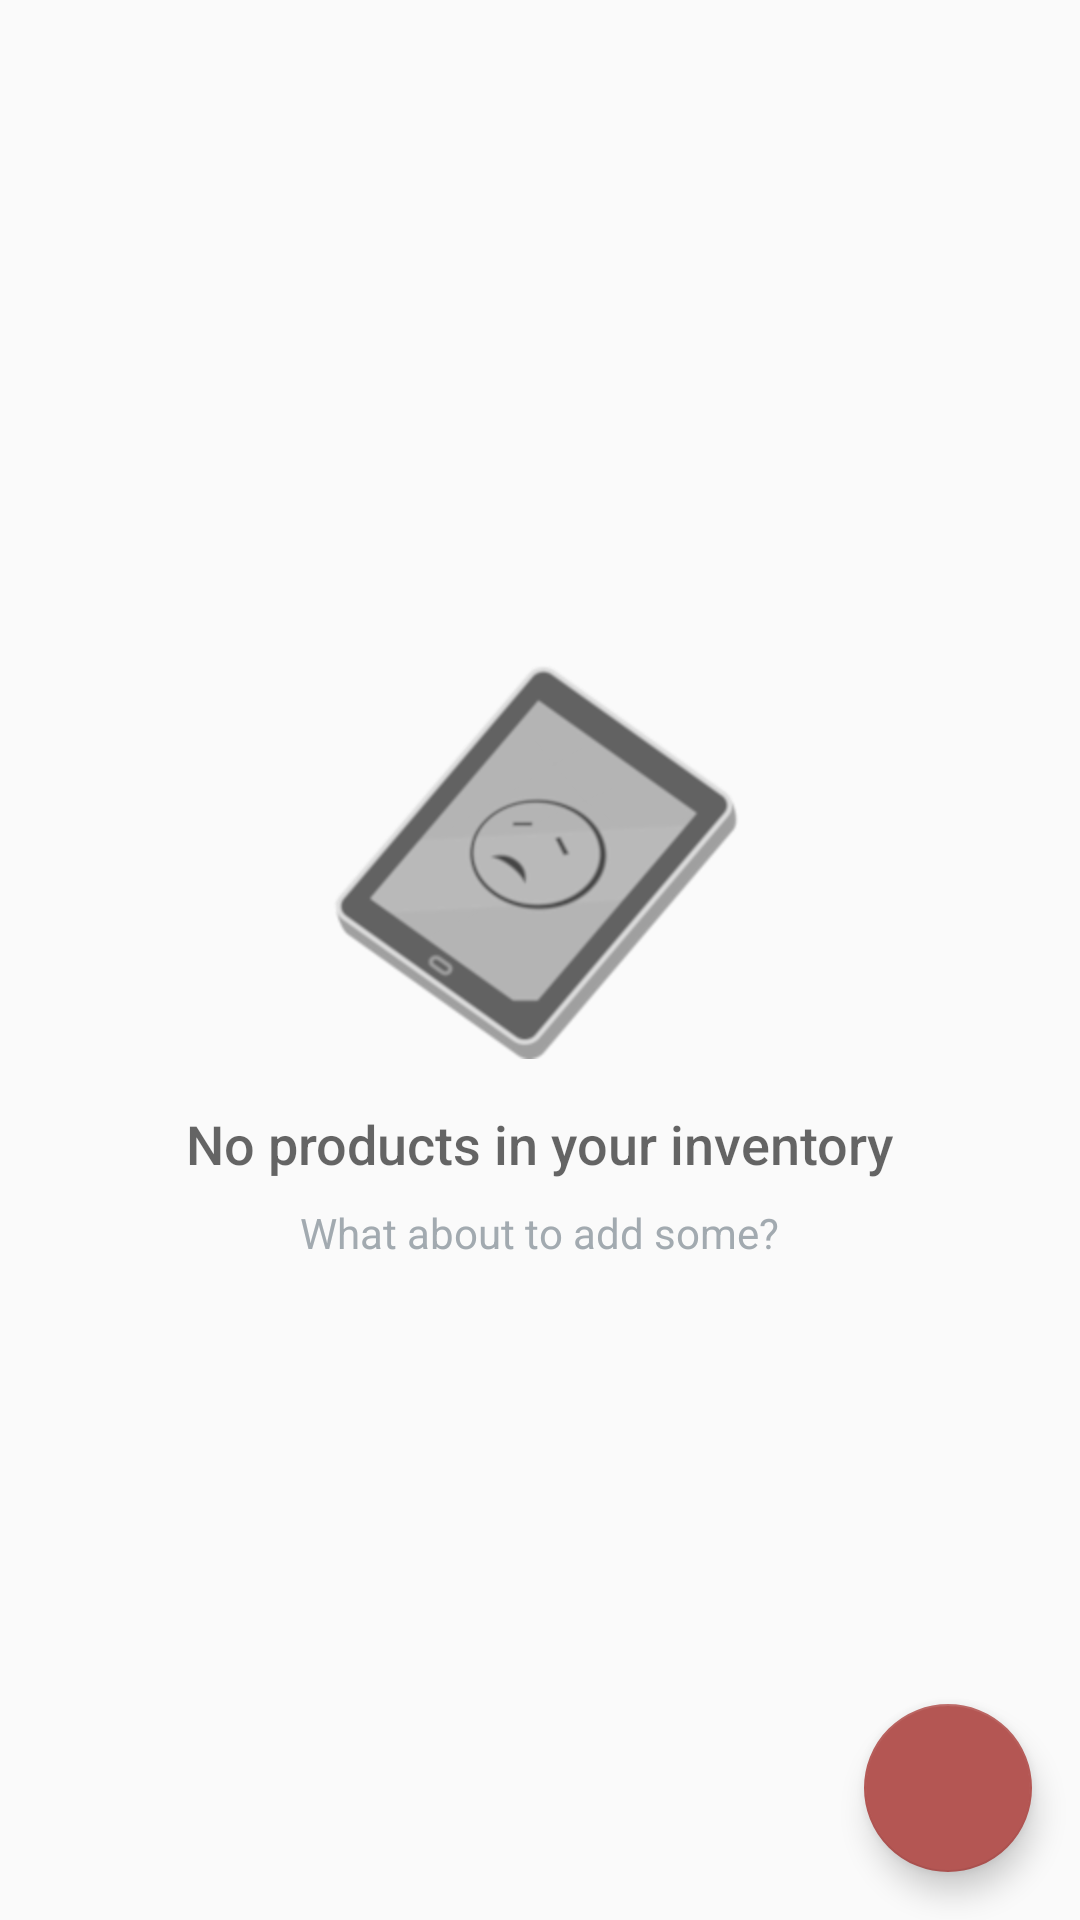

Layout XML and referenced resources for this Android screen:
<!-- AndroidManifest.xml: application theme AppTheme -->
<!-- res/layout/activity_catalog.xml -->
<?xml version="1.0" encoding="utf-8"?>
<RelativeLayout
    xmlns:android="http://schemas.android.com/apk/res/android"
    xmlns:tools="http://schemas.android.com/tools"
    android:layout_width="match_parent"
    android:layout_height="match_parent"
    tools:context=".CatalogActivity">

    <ListView
        android:id="@+id/list"
        android:layout_width="match_parent"
        android:layout_height="match_parent"/>

    
    <RelativeLayout
        android:id="@+id/empty_view"
        android:layout_width="wrap_content"
        android:layout_height="wrap_content"
        android:layout_centerInParent="true">

        <ImageView
            android:id="@+id/iv_empty_inventory"
            android:layout_width="wrap_content"
            android:layout_height="wrap_content"
            android:layout_centerHorizontal="true"
            android:src="@drawable/no_products"/>

        <TextView
            android:id="@+id/tv_message_empty_inventory"
            android:layout_width="wrap_content"
            android:layout_height="wrap_content"
            android:layout_below="@+id/iv_empty_inventory"
            android:layout_centerHorizontal="true"
            android:fontFamily="sans-serif-medium"
            android:paddingTop="16dp"
            android:text="No products in your inventory"
            android:textAppearance="?android:textAppearanceMedium"/>

        <TextView
            android:id="@+id/empty_subtitle_text"
            android:layout_width="wrap_content"
            android:layout_height="wrap_content"
            android:layout_below="@+id/tv_message_empty_inventory"
            android:layout_centerHorizontal="true"
            android:fontFamily="sans-serif"
            android:paddingTop="8dp"
            android:text="What about to add some?"
            android:textAppearance="?android:textAppearanceSmall"
            android:textColor="#A2AAB0"/>
    </RelativeLayout>

    <android.support.design.widget.FloatingActionButton
        android:id="@+id/fab"
        android:layout_width="wrap_content"
        android:layout_height="wrap_content"
        android:layout_alignParentBottom="true"
        android:layout_alignParentRight="true"
        android:layout_margin="@dimen/fab_margin"
        android:src="@drawable/ic_add_product"/>
</RelativeLayout>
<!-- resources referenced by this layout -->
<resources>
  <dimen name="fab_margin">16dp</dimen>
  <!-- drawable no_products: png bitmap (drawable-hdpi, 12750 bytes) -->
  <style name="AppTheme" parent="Theme.AppCompat.Light.DarkActionBar">
          
          <item name="colorPrimary">@color/colorPrimary</item>
          <item name="colorPrimaryDark">@color/colorPrimaryDark</item>
          <item name="colorAccent">@color/colorAccent</item>
      </style>
  <color name="colorPrimary">#696969</color>
  <color name="colorPrimaryDark">#292929</color>
  <color name="colorAccent">#b45653</color>
</resources>
